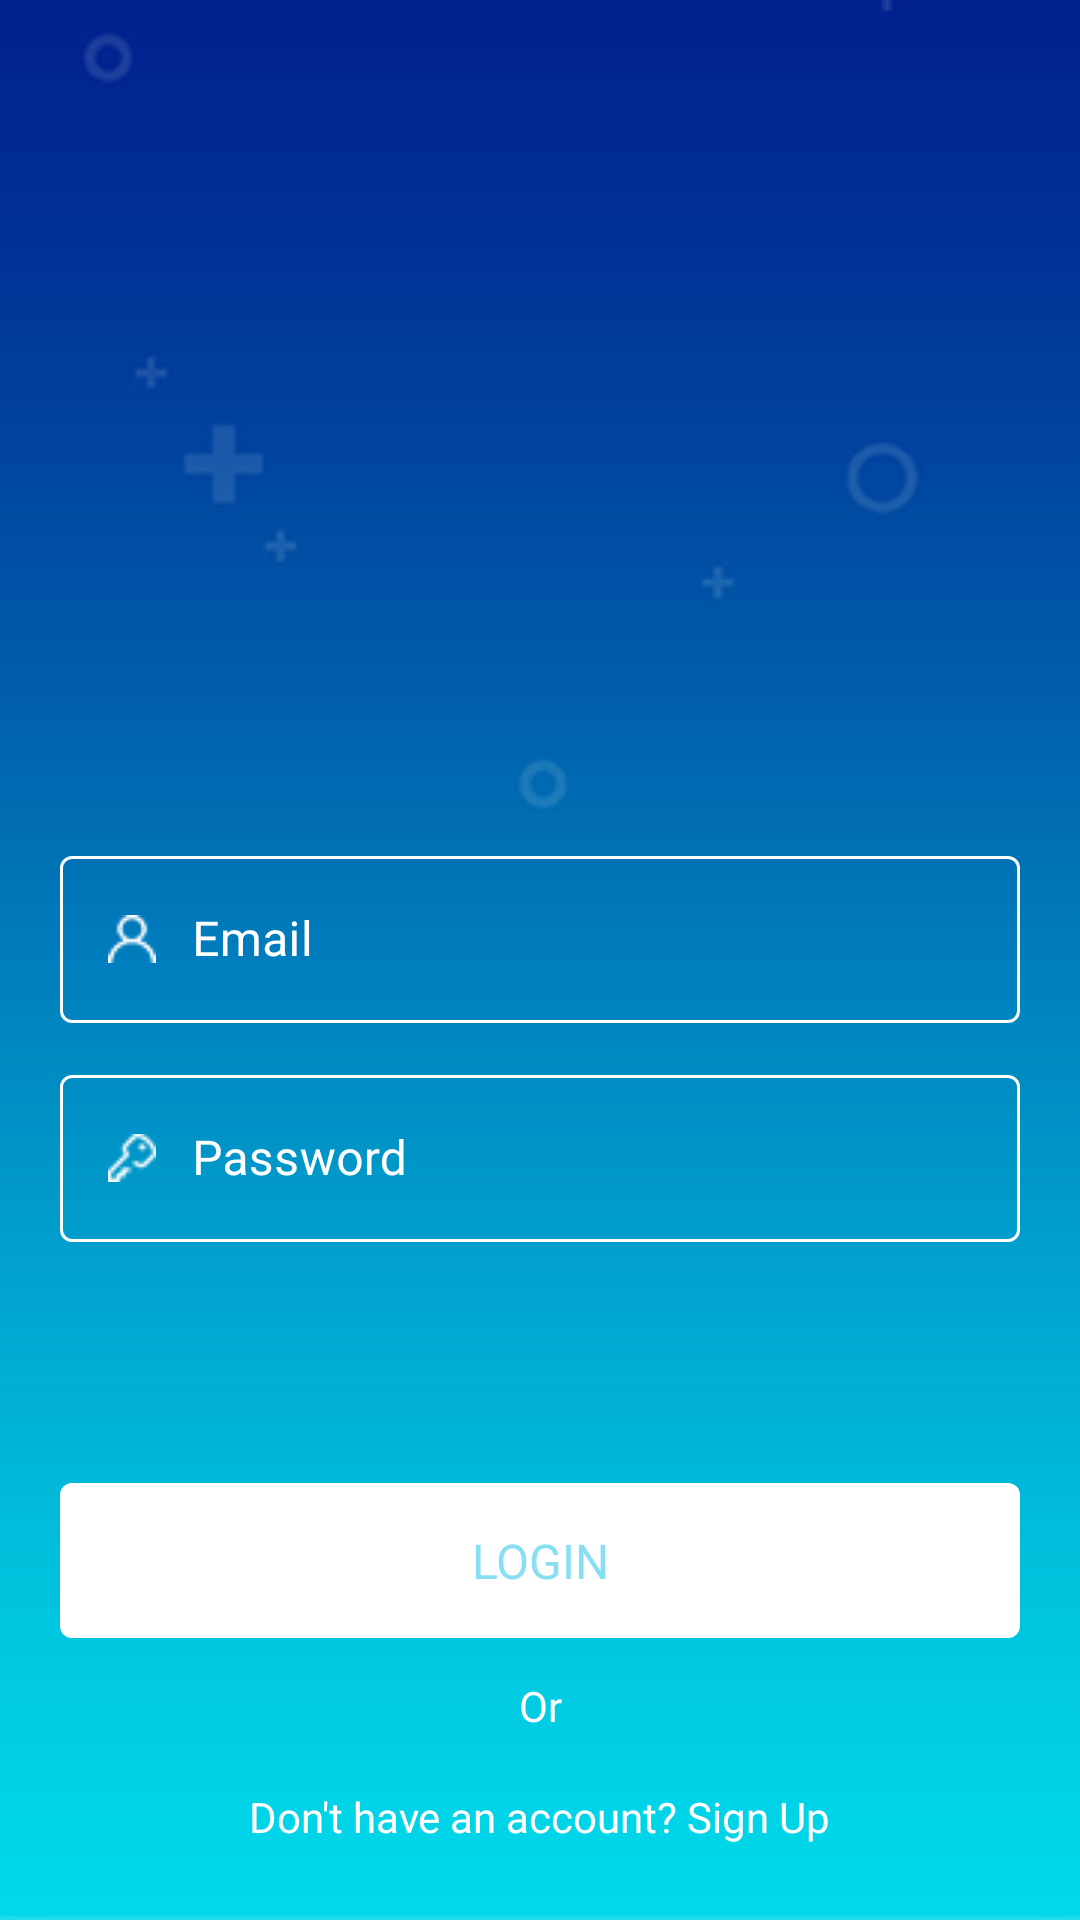

Write the Android layout XML for this screen, with the resource values it uses.
<!-- AndroidManifest.xml: application theme Theme.Newsify -->
<!-- res/layout/fragment_login.xml -->
<?xml version="1.0" encoding="utf-8"?>
<FrameLayout xmlns:android="http://schemas.android.com/apk/res/android"
    xmlns:tools="http://schemas.android.com/tools"
    android:layout_width="match_parent"
    android:layout_height="match_parent"
    xmlns:app="http://schemas.android.com/apk/res-auto"
    tools:context=".ui.auth.LoginFragment"
    android:background="@drawable/welcome_bg"
    >

    <androidx.constraintlayout.widget.ConstraintLayout
        android:layout_width="match_parent"
        android:layout_height="match_parent"
        >

        <com.google.android.material.textfield.TextInputLayout
            android:id="@+id/etEmailLayout"
            style="@style/Widget.MaterialComponents.TextInputLayout.OutlinedBox"
            android:layout_width="match_parent"
            android:layout_height="wrap_content"
            android:layout_marginStart="20dp"
            android:layout_marginTop="20dp"
            android:layout_marginEnd="20dp"
            android:layout_marginBottom="12dp"
            android:hint="@string/hint_email"
            android:textColorHint="@android:color/white"
            app:boxStrokeColor="@drawable/login_et_selection"
            app:hintAnimationEnabled="true"
            app:layout_constraintBottom_toTopOf="@+id/textInputLayout"
            app:layout_constraintEnd_toEndOf="parent"
            app:layout_constraintStart_toStartOf="parent"
            app:layout_constraintTop_toBottomOf="@+id/ivLogo1"
            app:layout_constraintVertical_chainStyle="packed">

            <com.google.android.material.textfield.TextInputEditText
                android:id="@+id/etEmail"
                android:layout_width="match_parent"
                android:layout_height="wrap_content"
                android:drawableStart="@drawable/ic_user_outline"
                android:drawablePadding="12dp"
                android:inputType="textEmailAddress"
                android:singleLine="true"
                android:textColor="@color/white"
                android:textColorHint="@color/white" />

        </com.google.android.material.textfield.TextInputLayout>


        <com.google.android.material.textfield.TextInputLayout
            android:id="@+id/textInputLayout"
            style="@style/Widget.MaterialComponents.TextInputLayout.OutlinedBox"
            android:layout_width="match_parent"
            android:layout_height="wrap_content"
            android:layout_marginStart="20dp"
            android:layout_marginTop="12dp"
            android:layout_marginEnd="20dp"
            android:hint="@string/hint_psw"
            android:textColorHint="@android:color/white"
            app:boxStrokeColor="@drawable/login_et_selection"
            app:hintAnimationEnabled="true"
            app:layout_constraintEnd_toEndOf="parent"
            app:layout_constraintStart_toStartOf="parent"
            app:layout_constraintTop_toBottomOf="@+id/etEmailLayout">

            <com.google.android.material.textfield.TextInputEditText
                android:id="@+id/etPassword"
                android:layout_width="match_parent"
                android:layout_height="wrap_content"
                android:drawableStart="@drawable/ic_key_outline"
                android:drawablePadding="12dp"
                android:inputType="textPassword"
                android:singleLine="true"
                android:textColor="@color/white"
                android:textColorHint="@color/white"
                />

        </com.google.android.material.textfield.TextInputLayout>

        <ImageView
            android:id="@+id/ivLogo1"
            android:layout_width="200dp"
            android:layout_height="200dp"
            android:layout_centerHorizontal="true"
            android:layout_marginTop="60dp"
            android:adjustViewBounds="true"
            android:contentDescription="@null"
            android:scaleType="fitXY"
            android:background="@android:color/transparent"
            android:src="@drawable/image_splash"
            app:layout_constraintEnd_toEndOf="parent"
            app:layout_constraintStart_toStartOf="parent"
            app:layout_constraintTop_toTopOf="parent"
            />

        <TextView
            android:id="@+id/tvLogin"
            android:layout_width="match_parent"
            android:layout_height="wrap_content"
            android:layout_above="@+id/tvOr"
            android:layout_centerHorizontal="true"
            android:layout_marginStart="20dp"
            android:layout_marginEnd="20dp"
            android:layout_marginBottom="8dp"
            android:background="@drawable/btn_white_filled3"
            android:fontFamily="@font/montserrat_bold"
            android:gravity="center_horizontal"
            android:padding="15dp"
            android:text="@string/login"
            android:textAlignment="center"
            android:textAllCaps="true"
            android:textColor="@color/colorPrimary"
            android:textSize="16sp"
            app:layout_constraintBottom_toTopOf="@+id/tvOr"
            app:layout_constraintEnd_toEndOf="parent"
            app:layout_constraintStart_toStartOf="parent" />

        <TextView
            android:id="@+id/tvOr"
            android:layout_width="wrap_content"
            android:layout_height="wrap_content"
            android:layout_above="@+id/tvDontAccount"
            android:layout_centerHorizontal="true"
            android:layout_marginBottom="8dp"
            android:fontFamily="@font/montserrat_bold"
            android:padding="5dp"
            android:text="@string/or"
            android:textColor="@color/white"
            android:textSize="14sp"
            app:layout_constraintBottom_toTopOf="@+id/tvDontAccount"
            app:layout_constraintEnd_toEndOf="parent"
            app:layout_constraintStart_toStartOf="parent" />

        <TextView
            android:id="@+id/tvDontAccount"
            android:layout_width="wrap_content"
            android:layout_height="wrap_content"
            android:layout_alignParentBottom="true"
            android:layout_centerHorizontal="true"
            android:layout_marginBottom="20dp"
            android:fontFamily="@font/montserrat_bold"
            android:padding="5dp"
            android:text="@string/dont_have"
            android:textColor="@color/white"
            android:textSize="14sp"
            app:layout_constraintBottom_toBottomOf="parent"
            app:layout_constraintEnd_toEndOf="parent"
            app:layout_constraintStart_toStartOf="parent" />

    </androidx.constraintlayout.widget.ConstraintLayout>

</FrameLayout>
<!-- resources referenced by this layout -->
<resources>
  <color name="colorPrimary">#88DEF2</color>
  <color name="white">#FFFFFF</color>
  <!-- drawable btn_white_filled3 (drawable) -->
  <?xml version="1.0" encoding="utf-8"?>
  <shape xmlns:android="http://schemas.android.com/apk/res/android"
      android:shape="rectangle"
      >
  
      <solid android:color="@android:color/white"
          />
  
      <corners android:radius="4dp"
          />
  
  </shape>
  <!-- drawable ic_key_outline: png bitmap (drawable, 386 bytes) -->
  <!-- drawable ic_user_outline: png bitmap (drawable, 326 bytes) -->
  <!-- drawable login_et_selection (drawable) -->
  <?xml version="1.0" encoding="utf-8"?>
  <selector xmlns:android="http://schemas.android.com/apk/res/android">
  
  
      <item  android:color="@color/white" android:state_focused="true"/>
      <item  android:color="@color/white" android:state_hovered="true"/>
      <item  android:color="@color/white" android:state_enabled="false"/>
      <item  android:color="@color/white"/>  
  
  </selector>
  <!-- drawable welcome_bg: png bitmap (drawable, 5679 bytes) -->
  <string name="dont_have">Don\'t have an account? Sign Up</string>
  <string name="hint_email">Email</string>
  <string name="hint_psw">Password</string>
  <string name="login">Login</string>
  <string name="or">Or</string>
  <style name="Theme.Newsify" parent="Theme.MaterialComponents.Light.NoActionBar">
          
          <item name="colorPrimary">@color/purple_500</item>
          <item name="colorPrimaryVariant">@color/purple_700</item>
          <item name="colorOnPrimary">@color/white</item>
          
          <item name="colorSecondary">@color/teal_200</item>
          <item name="colorSecondaryVariant">@color/teal_700</item>
          <item name="colorOnSecondary">@color/black</item>
          
          <item name="android:statusBarColor" tools:targetApi="l">?attr/colorPrimaryVariant</item>
          
      </style>
  <color name="purple_500">#FF6200EE</color>
  <color name="purple_700">#FF3700B3</color>
  <color name="teal_200">#FF03DAC5</color>
  <color name="teal_700">#FF018786</color>
  <color name="black">#000000</color>
</resources>
